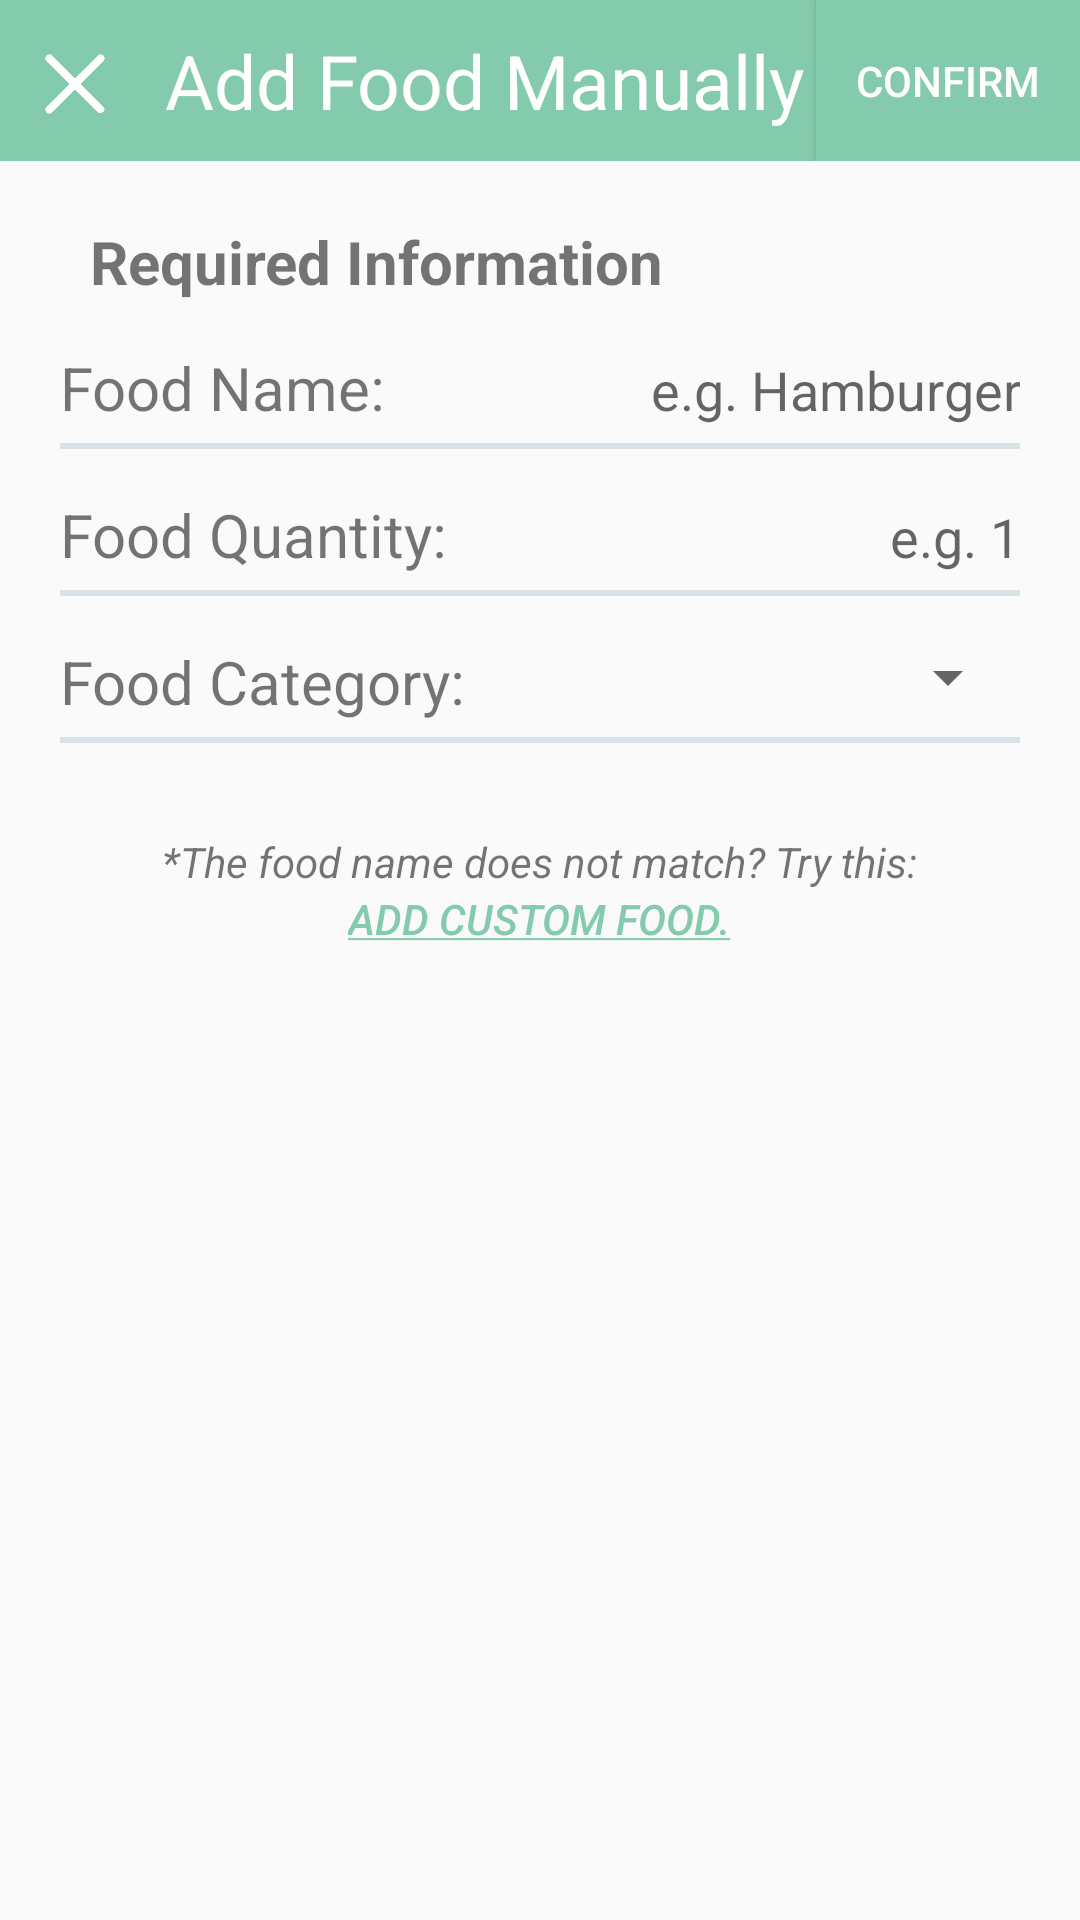

Write the Android layout XML for this screen, with the resource values it uses.
<!-- AndroidManifest.xml: application theme AppTheme -->
<!-- res/layout/activity_add_meal_manually.xml -->
<?xml version="1.0" encoding="utf-8"?>
<LinearLayout
    xmlns:android="http://schemas.android.com/apk/res/android"
    android:layout_width="match_parent"
    android:layout_height="match_parent"
    android:orientation="vertical">
    <LinearLayout
        android:layout_width="match_parent"
        android:layout_height="wrap_content"
        android:background="#83cbac">

        <LinearLayout
            android:id="@+id/ll_add_food_custom_cancel"
            android:layout_width="wrap_content"
            android:layout_height="match_parent">
            <ImageView
                android:layout_width="20dp"
                android:layout_height="20dp"
                android:layout_marginTop="18dp"
                android:layout_marginStart="15dp"
                android:background="@drawable/icon_cancel"/>
        </LinearLayout>

        <TextView
            android:layout_width="wrap_content"
            android:layout_height="wrap_content"
            android:paddingStart="20dp"
            android:paddingTop="10dp"
            android:paddingBottom="10dp"
            android:text="@string/add_food_manually"
            android:textColor="#fff"
            android:textSize="25sp" />
        <LinearLayout
            android:layout_width="fill_parent"
            android:layout_height="match_parent"
            android:gravity="right"
            android:orientation="vertical">
            <Button
                android:id="@+id/btn_add_food_custom_confirm"
                android:layout_width="wrap_content"
                android:layout_height="match_parent"
                android:background="@drawable/btn_confirm"
                android:textColor="#fff"
                android:text="@string/confirm" />
        </LinearLayout>
    </LinearLayout>

    <LinearLayout
        android:layout_width="match_parent"
        android:layout_height="wrap_content"
        android:orientation="vertical"
        android:padding="20dp">
        <TextView
            android:layout_width="wrap_content"
            android:layout_height="wrap_content"
            android:text="@string/required_information"
            android:textSize="20sp"
            android:layout_marginStart="10dp"
            android:textStyle="bold"/>

        <LinearLayout
            android:layout_width="match_parent"
            android:layout_height="wrap_content"
            android:orientation="horizontal"
            android:layout_marginTop="15dp">
            <TextView
                android:layout_width="wrap_content"
                android:layout_height="wrap_content"
                android:text="@string/food_name"
                android:textSize="20sp"/>
            <Space
                android:layout_width="match_parent"
                android:layout_height="match_parent"
                android:layout_weight="1"/>
            <EditText
                android:id="@+id/custom_add_food_name"
                android:gravity="right"
                android:layout_width="150dp"
                android:layout_height="wrap_content"
                android:background="@null"
                android:hint="@string/e_g_hamburger"/>
        </LinearLayout>
        <LinearLayout
            android:layout_width="match_parent"
            android:layout_height="2dp"
            android:layout_marginTop="5dp"
            android:background="@color/colorGrey" />

        <LinearLayout
            android:layout_width="match_parent"
            android:layout_height="wrap_content"
            android:orientation="horizontal"
            android:layout_marginTop="15dp">
            <TextView
                android:layout_width="wrap_content"
                android:layout_height="wrap_content"
                android:text="@string/food_quantity"
                android:textSize="20sp"/>
            <Space
                android:layout_width="match_parent"
                android:layout_height="match_parent"
                android:layout_weight="1"/>
            <EditText
                android:id="@+id/custom_add_food_quantity"
                android:layout_width="150dp"
                android:layout_height="wrap_content"
                android:gravity="right"
                android:background="@null"
                android:hint="@string/e_g_1"/>
        </LinearLayout>
        <LinearLayout
            android:layout_width="match_parent"
            android:layout_height="2dp"
            android:layout_marginTop="5dp"
            android:background="@color/colorGrey" />

        <LinearLayout
            android:layout_width="match_parent"
            android:layout_height="wrap_content"
            android:orientation="horizontal"
            android:layout_marginTop="15dp">
            <TextView
                android:layout_width="wrap_content"
                android:layout_height="wrap_content"
                android:text="@string/food_category"
                android:textSize="20sp"/>
            <Space
                android:layout_width="match_parent"
                android:layout_height="match_parent"
                android:layout_weight="1"/>
            <Spinner
                android:gravity="right"
                android:id="@+id/custom_add_food_category"
                android:layout_width="150dp"
                android:layout_height="wrap_content" />
        </LinearLayout>
        <LinearLayout
            android:layout_width="match_parent"
            android:layout_height="2dp"
            android:layout_marginTop="5dp"
            android:background="@color/colorGrey" />
    </LinearLayout>
    <LinearLayout
        android:layout_width="match_parent"
        android:layout_height="wrap_content"
        android:orientation="vertical">
        <TextView
            android:layout_width="wrap_content"
            android:layout_height="wrap_content"
            android:layout_marginTop="10dp"
            android:layout_gravity="center_horizontal"
            android:textStyle="italic"
            android:text="@string/the_food_name_does_not_match_try_this"/>
        <Button
            android:id="@+id/btn_add_custom_food"
            android:layout_width="wrap_content"
            android:layout_height="wrap_content"
            android:gravity="center_horizontal"
            android:text="@string/add_the_custom_food_manually"
            android:layout_gravity="center_horizontal"
            android:textColor="@color/colorMint"
            android:background="@null"/>
    </LinearLayout>


</LinearLayout>
<!-- resources referenced by this layout -->
<resources>
  <color name="colorGrey">#d8e3e7</color>
  <color name="colorMint">#83cbac</color>
  <!-- drawable btn_confirm (drawable) -->
  <?xml version="1.0" encoding="utf-8"?>
  <shape xmlns:android="http://schemas.android.com/apk/res/android">
      <solid android:color="@color/colorMint"/>
      <stroke android:width="0dp" />
  </shape>
  <!-- drawable icon_cancel: png bitmap (drawable, 4222 bytes) -->
  <string name="add_food_manually">Add Food Manually</string>
  <string name="add_the_custom_food_manually"><u><i>Add custom food.</i></u></string>
  <string name="confirm">Confirm</string>
  <string name="e_g_1">e.g. 1</string>
  <string name="e_g_hamburger">e.g. Hamburger</string>
  <string name="food_category">Food Category:</string>
  <string name="food_name">Food Name:</string>
  <string name="food_quantity">Food Quantity:</string>
  <string name="required_information">Required Information</string>
  <string name="the_food_name_does_not_match_try_this">*The food name does not match? Try this:</string>
  <style name="AppTheme" parent="Theme.AppCompat.Light.NoActionBar">
          
          <item name="colorPrimary">@color/colorPrimary</item>
          <item name="colorPrimaryDark">@color/colorMint</item>
          <item name="colorAccent">@color/colorAccent</item>
      </style>
  <color name="colorPrimary">#6200EE</color>
  <color name="colorAccent">#03DAC5</color>
</resources>
